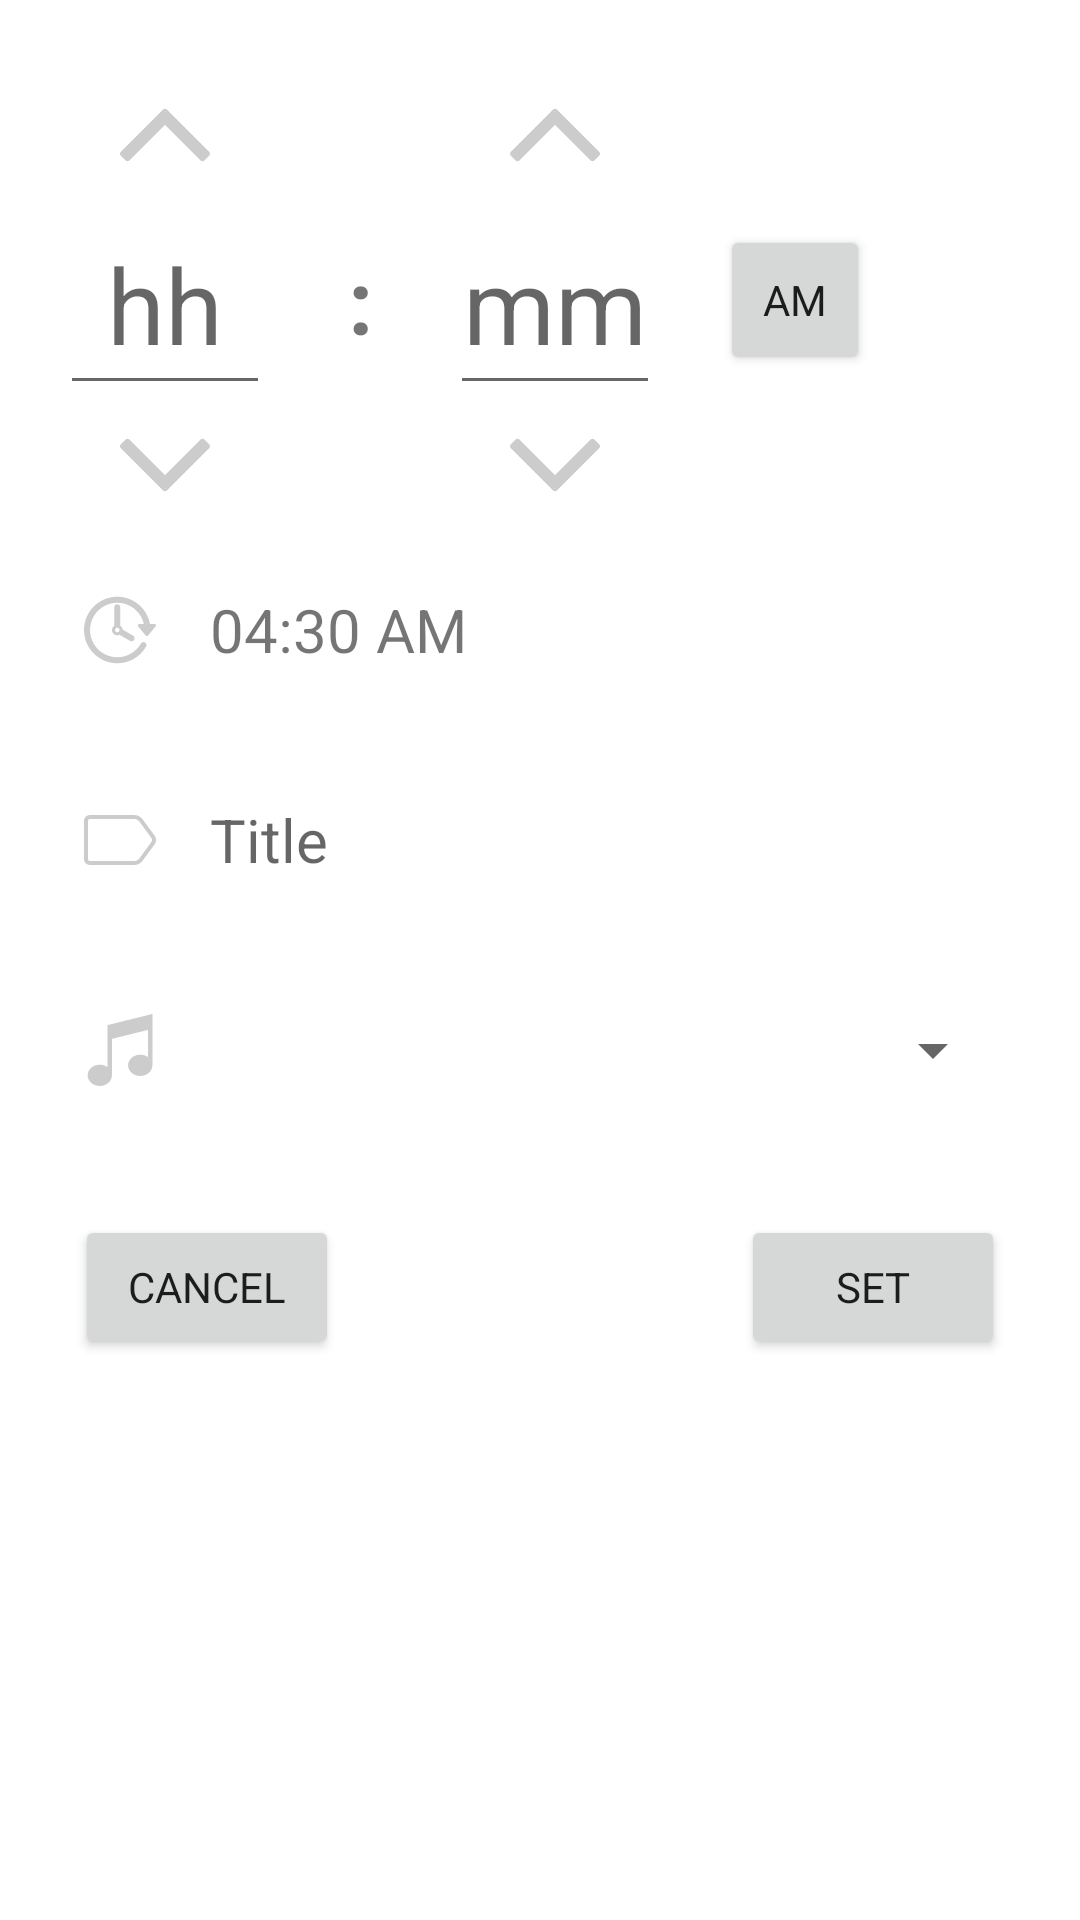

Write the Android layout XML for this screen, with the resource values it uses.
<!-- AndroidManifest.xml: activity theme PopupTheme -->
<!-- res/layout/activity_popup.xml -->
<?xml version="1.0" encoding="utf-8"?>
<LinearLayout xmlns:android="http://schemas.android.com/apk/res/android"
    xmlns:tools="http://schemas.android.com/tools"
    android:layout_width="300dp"
    android:layout_height="wrap_content"
    android:layout_gravity="center"
    android:background="@color/white"
    android:orientation="vertical"
    android:padding="5dp"
    android:theme="@style/PopupTheme"
    tools:context=".PopupActivity">

    <LinearLayout
        android:layout_width="match_parent"
        android:layout_height="150dp"
        android:layout_marginTop="20dp"
        android:orientation="horizontal">

        <LinearLayout
            android:layout_width="100dp"
            android:layout_height="match_parent"
            android:orientation="vertical">

            <ImageView
                android:id="@+id/ivHoursUp"
                android:layout_width="match_parent"
                android:layout_height="40dp"
                android:padding="5dp"
                android:src="@drawable/ico_up_arrow" />

            <EditText
                android:id="@+id/etHours"
                android:layout_width="match_parent"
                android:layout_height="70dp"
                android:layout_marginStart="15dp"
                android:layout_marginEnd="15dp"
                android:gravity="center"
                android:hint="hh"
                android:inputType="number"
                android:maxLength="2"
                android:textSize="35sp" />

            <ImageView
                android:id="@+id/ivHoursDown"
                android:layout_width="match_parent"
                android:layout_height="40dp"
                android:padding="5dp"
                android:src="@drawable/ico_down_arrow" />
        </LinearLayout>

        <TextView
            android:layout_width="30dp"
            android:layout_height="match_parent"
            android:gravity="center"
            android:text=":"
            android:textSize="30sp"
            android:textStyle="bold" />

        <LinearLayout
            android:layout_width="100dp"
            android:layout_height="match_parent"
            android:orientation="vertical">

            <ImageView
                android:id="@+id/ivMinutesUp"
                android:layout_width="match_parent"
                android:layout_height="40dp"
                android:padding="5dp"
                android:src="@drawable/ico_up_arrow" />

            <EditText
                android:id="@+id/etMinutes"
                android:layout_width="match_parent"
                android:layout_height="70dp"
                android:layout_marginStart="15dp"
                android:layout_marginEnd="15dp"
                android:gravity="center"
                android:hint="mm"
                android:inputType="number"
                android:maxLength="2"
                android:textSize="35sp" />

            <ImageView
                android:id="@+id/ivMinutesDown"
                android:layout_width="match_parent"
                android:layout_height="40dp"
                android:padding="5dp"
                android:src="@drawable/ico_down_arrow" />

        </LinearLayout>

        <Button
            android:id="@+id/btnAmPm"
            android:layout_width="50dp"
            android:layout_height="50dp"
            android:layout_gravity="center_vertical"
            android:layout_margin="5dp"
            android:text="AM" />
    </LinearLayout>

    <LinearLayout
        android:layout_width="match_parent"
        android:layout_height="wrap_content"
        android:layout_margin="20dp"
        android:orientation="horizontal">

        <ImageView
            android:layout_width="30dp"
            android:layout_height="30dp"
            android:padding="3dp"
            android:src="@drawable/ico_clock" />

        <TextView
            android:id="@+id/tvTime"
            android:layout_width="match_parent"
            android:layout_height="match_parent"
            android:layout_marginStart="15dp"
            android:gravity="center_vertical"
            android:text="04:30 AM"
            android:textSize="20sp" />
    </LinearLayout>

    <LinearLayout
        android:layout_width="match_parent"
        android:layout_height="wrap_content"
        android:layout_margin="20dp"
        android:orientation="horizontal">

        <ImageView
            android:layout_width="30dp"
            android:layout_height="30dp"
            android:padding="3dp"
            android:src="@drawable/ico_title" />

        <EditText
            android:id="@+id/etTitle"
            android:layout_width="match_parent"
            android:layout_height="match_parent"
            android:layout_marginStart="15dp"
            android:background="@null"
            android:gravity="center_vertical"
            android:hint="Title"
            android:textSize="20sp" />
    </LinearLayout>

    <LinearLayout
        android:layout_width="match_parent"
        android:layout_height="wrap_content"
        android:layout_margin="20dp"
        android:orientation="horizontal">

        <ImageView
            android:layout_width="30dp"
            android:layout_height="30dp"
            android:padding="3dp"
            android:src="@drawable/ico_tone" />

        <Spinner
            android:id="@+id/spnRingtone"
            android:layout_width="match_parent"
            android:layout_height="match_parent"
            android:layout_marginStart="15dp"
            android:textSize="20sp" />
    </LinearLayout>

    <RelativeLayout
        android:layout_width="match_parent"
        android:layout_height="wrap_content"
        android:layout_margin="20dp"
        android:orientation="horizontal">

        <Button
            android:id="@+id/btnCancel"
            android:layout_width="wrap_content"
            android:layout_height="wrap_content"
            android:layout_alignParentStart="true"
            android:text="Cancel" />

        <Button
            android:id="@+id/btnSet"
            android:layout_width="wrap_content"
            android:layout_height="wrap_content"
            android:layout_alignParentEnd="true"
            android:text="SET" />

    </RelativeLayout>

</LinearLayout>
<!-- resources referenced by this layout -->
<resources>
  <!-- drawable ico_down_arrow (drawable) -->
  <vector xmlns:android="http://schemas.android.com/apk/res/android" xmlns:aapt="http://schemas.android.com/aapt"
      android:viewportWidth="284.929"
      android:viewportHeight="284.929"
      android:width="284.929dp"
      android:height="284.929dp">
      <path
          android:pathData="M282.082 76.511l-14.274 -14.273c-1.902 -1.906 -4.093 -2.856 -6.57 -2.856c-2.471 0 -4.661 0.95 -6.563 2.856L142.466 174.441L30.262 62.241c-1.903 -1.906 -4.093 -2.856 -6.567 -2.856c-2.475 0 -4.665 0.95 -6.567 2.856L2.856 76.515C0.95 78.417 0 80.607 0 83.082c0 2.473 0.953 4.663 2.856 6.565l133.043 133.046c1.902 1.903 4.093 2.854 6.567 2.854s4.661 -0.951 6.562 -2.854L282.082 89.647c1.902 -1.903 2.847 -4.093 2.847 -6.565C284.929 80.607 283.984 78.417 282.082 76.511z"
          android:fillColor="#CCCCCC" />
  </vector>
  <!-- drawable ico_title (drawable) -->
  <vector xmlns:android="http://schemas.android.com/apk/res/android" xmlns:aapt="http://schemas.android.com/aapt"
      android:viewportWidth="487.85"
      android:viewportHeight="487.85"
      android:width="487.85dp"
      android:height="487.85dp">
      <path
          android:pathData="M479 215.275l-83.5 -113.9c-11 -15 -33.3 -26.3 -51.8 -26.3H39.2c-21.6 0 -39.2 17.6 -39.2 39.2v259.3c0 21.6 17.6 39.2 39.2 39.2h304.5c18.6 0 40.9 -11.3 51.8 -26.3l83.5 -113.9C490.8 256.575 490.8 231.375 479 215.275zM457.2 256.775l-83.5 113.9c-5.8 8 -20.2 15.2 -30.1 15.2H39.2c-6.7 0 -12.2 -5.5 -12.2 -12.2v-259.4c0 -6.7 5.5 -12.2 12.2 -12.2h304.5c9.9 0 24.2 7.3 30.1 15.2l83.5 113.9C462.1 237.875 462.1 250.075 457.2 256.775z"
          android:fillColor="#CCCCCC" />
  </vector>
  <!-- drawable ico_tone (drawable) -->
  <vector xmlns:android="http://schemas.android.com/apk/res/android" xmlns:aapt="http://schemas.android.com/aapt"
      android:viewportWidth="489.164"
      android:viewportHeight="489.164"
      android:width="489.164dp"
      android:height="489.164dp">
      <path
          android:pathData="M159.582 75.459v285.32c-14.274 -10.374 -32.573 -16.616 -52.5 -16.616c-45.491 0 -82.5 32.523 -82.5 72.5s37.009 72.5 82.5 72.5s82.5 -32.523 82.5 -72.5V168.942l245 -60.615v184.416c-14.274 -10.374 -32.573 -16.616 -52.5 -16.616c-45.491 0 -82.5 32.523 -82.5 72.5s37.009 72.5 82.5 72.5s82.5 -32.523 82.5 -72.5V0L159.582 75.459z"
          android:fillColor="#CCCCCC" />
  </vector>
  <!-- drawable ico_up_arrow (drawable) -->
  <vector xmlns:android="http://schemas.android.com/apk/res/android" xmlns:aapt="http://schemas.android.com/aapt"
      android:viewportWidth="284.929"
      android:viewportHeight="284.929"
      android:width="284.929dp"
      android:height="284.929dp">
      <path
          android:pathData="M282.082 195.285L149.028 62.24c-1.901 -1.903 -4.088 -2.856 -6.562 -2.856s-4.665 0.953 -6.567 2.856L2.856 195.285C0.95 197.191 0 199.378 0 201.853c0 2.474 0.953 4.664 2.856 6.566l14.272 14.271c1.903 1.903 4.093 2.854 6.567 2.854c2.474 0 4.664 -0.951 6.567 -2.854l112.204 -112.202l112.208 112.209c1.902 1.903 4.093 2.848 6.563 2.848c2.478 0 4.668 -0.951 6.57 -2.848l14.274 -14.277c1.902 -1.902 2.847 -4.093 2.847 -6.566C284.929 199.378 283.984 197.188 282.082 195.285z"
          android:fillColor="#CCCCCC" />
  </vector>
  <style name="PopupTheme" parent="Theme.AppCompat.Light.Dialog.MinWidth">
          <item name="windowNoTitle">true</item>
          <item name="windowActionBar">false</item>
          <item name="android:windowFullscreen">true</item>
          <item name="android:windowContentOverlay">@null</item>
          <item name="android:windowIsFloating">true</item>
          <item name="android:windowBackground">@color/transparent</item>
          <item name="android:windowIsTranslucent">true</item>
          <item name="android:windowCloseOnTouchOutside">false</item>
          <item name="android:typeface">sans</item>
      </style>
  <!-- not gathered from this repository: default colours our renderer supplied (Android Studio template values) -->
  <color name="white">#FFFFFFFF</color>
</resources>
